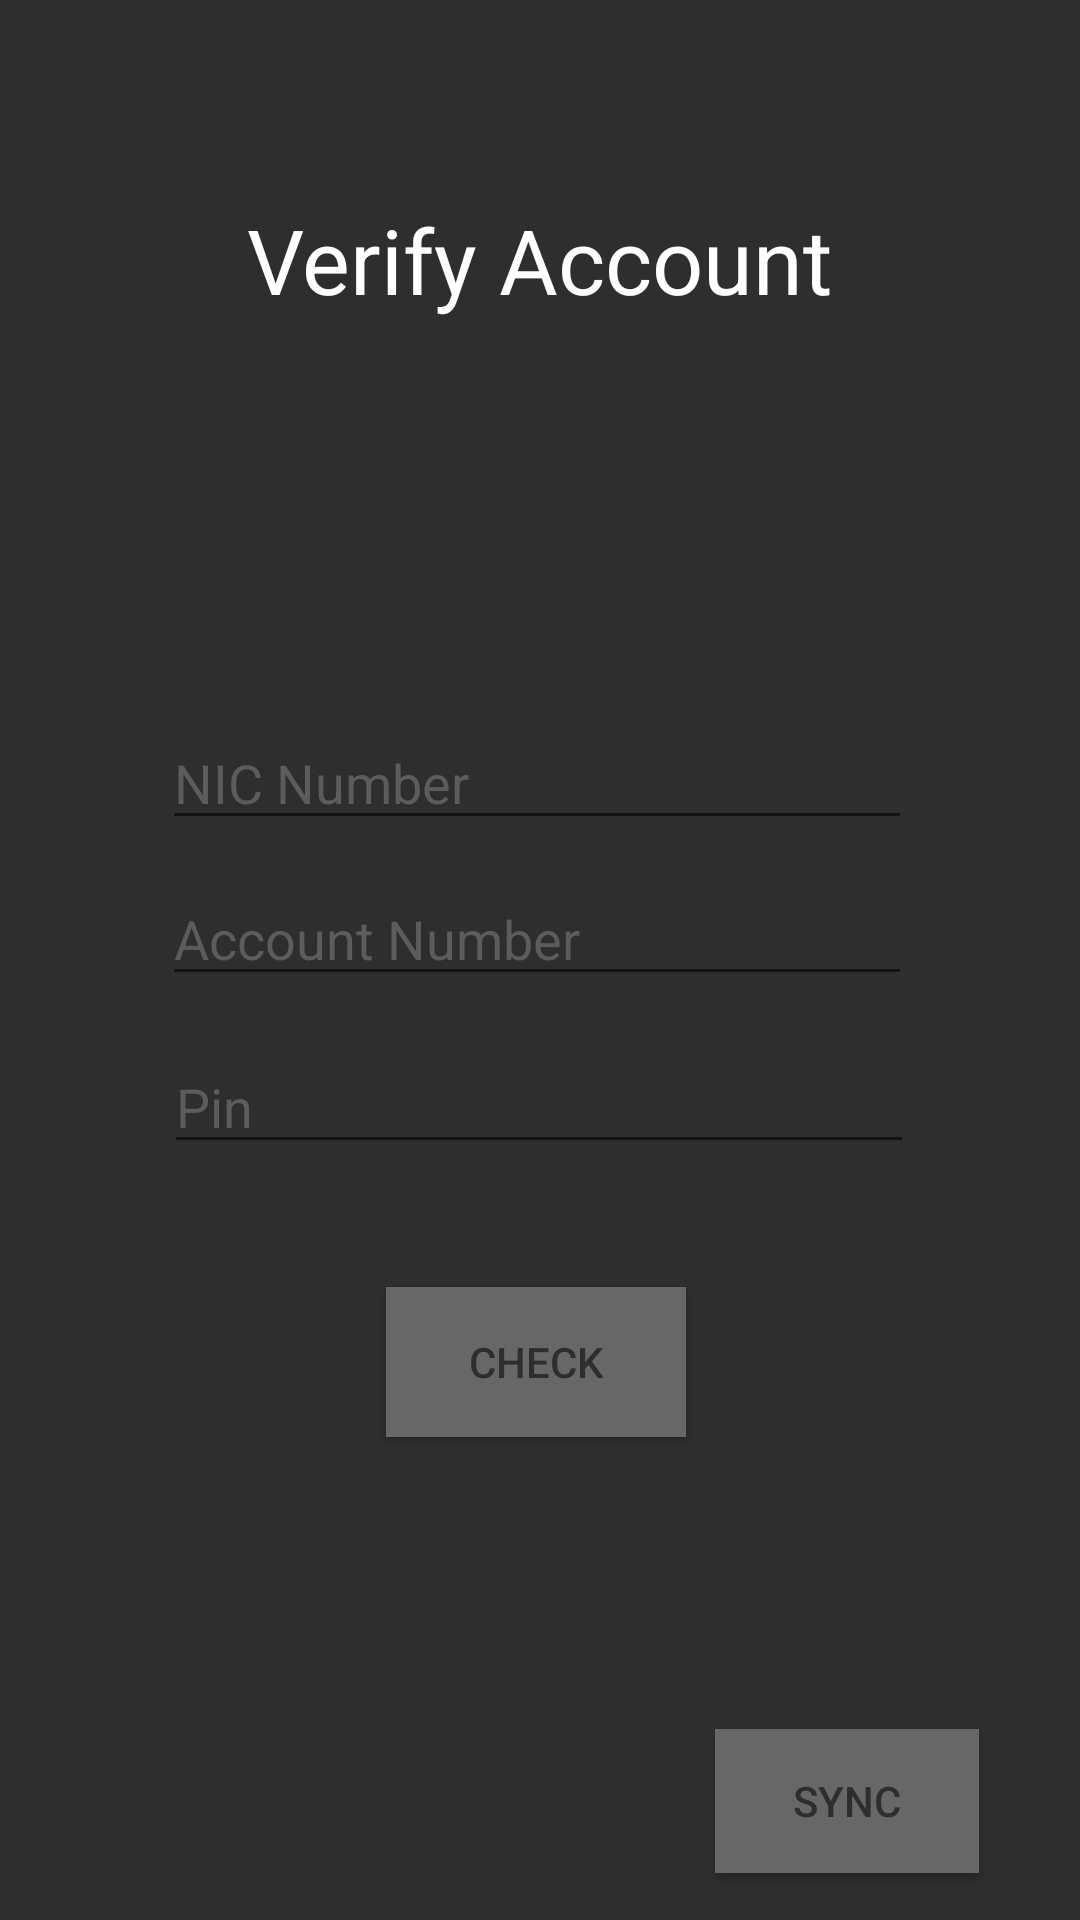

Produce the Android XML layout that renders to this screen, including the resource entries it uses.
<!-- AndroidManifest.xml: application theme Theme.MicroBankingSystem -->
<!-- res/layout/activity_verification_page.xml -->
<?xml version="1.0" encoding="utf-8"?>
<androidx.constraintlayout.widget.ConstraintLayout xmlns:android="http://schemas.android.com/apk/res/android"
    xmlns:app="http://schemas.android.com/apk/res-auto"
    xmlns:tools="http://schemas.android.com/tools"
    android:layout_width="match_parent"
    android:layout_height="match_parent"
    android:background="@color/dark_gray_background"
    tools:context=".ui.VerificationPage">

    <EditText
        android:id="@+id/tv_usr_name"
        android:layout_width="250dp"
        android:layout_height="40dp"
        android:layout_marginTop="240dp"
        android:hint="NIC Number"
        android:textColorHint="@color/light_gray_hintText"
        android:textColor="@color/white"
        app:layout_constraintEnd_toEndOf="parent"
        app:layout_constraintHorizontal_bias="0.49"
        app:layout_constraintStart_toStartOf="parent"
        app:layout_constraintTop_toTopOf="parent" />

    <EditText
        android:id="@+id/tv_pw"
        android:layout_width="250dp"
        android:layout_height="40dp"
        android:layout_marginTop="12dp"
        android:hint="Account Number"
        android:textColorHint="@color/light_gray_hintText"
        android:textColor="@color/white"
        app:layout_constraintEnd_toEndOf="parent"
        app:layout_constraintHorizontal_bias="0.49"
        app:layout_constraintStart_toStartOf="parent"
        app:layout_constraintTop_toBottomOf="@+id/tv_usr_name" />

    <EditText
        android:id="@+id/txt_pin"
        android:layout_width="250dp"
        android:layout_height="40dp"
        android:layout_marginTop="16dp"
        android:hint="Pin"
        android:textColorHint="@color/light_gray_hintText"
        android:textColor="@color/white"
        android:inputType="textPassword"
        app:layout_constraintEnd_toEndOf="parent"
        app:layout_constraintHorizontal_bias="0.496"
        app:layout_constraintStart_toStartOf="parent"
        app:layout_constraintTop_toBottomOf="@+id/tv_pw" />

    <Button
        android:id="@+id/btn_verification_check"
        android:layout_width="100dp"
        android:layout_height="50dp"
        android:layout_marginTop="40dp"
        android:text="CHECK"
        android:background="@color/light_gray_button"
        app:layout_constraintBottom_toBottomOf="parent"
        app:layout_constraintEnd_toEndOf="parent"
        app:layout_constraintHorizontal_bias="0.495"
        app:layout_constraintStart_toStartOf="parent"
        app:layout_constraintTop_toBottomOf="@+id/txt_pin"
        app:layout_constraintVertical_bias="0.007" />

    <Button
        android:id="@+id/btn_sync"
        android:layout_width="wrap_content"
        android:layout_height="wrap_content"
        android:text="Sync"
        android:background="@color/light_gray_button"
        app:layout_constraintBottom_toBottomOf="parent"
        app:layout_constraintEnd_toEndOf="parent"
        app:layout_constraintHorizontal_bias="0.876"
        app:layout_constraintStart_toStartOf="parent"
        app:layout_constraintTop_toBottomOf="@+id/btn_verification_check"
        app:layout_constraintVertical_bias="0.86" />

    <TextView
        android:id="@+id/textView10"
        android:layout_width="324dp"
        android:layout_height="53dp"
        android:gravity="center"
        android:text="Verify Account"
        android:textColor="@color/white"
        android:textSize="30dp"
        app:layout_constraintBottom_toTopOf="@+id/tv_usr_name"
        app:layout_constraintEnd_toEndOf="parent"
        app:layout_constraintHorizontal_bias="0.494"
        app:layout_constraintStart_toStartOf="parent"
        app:layout_constraintTop_toTopOf="parent"
        app:layout_constraintVertical_bias="0.32" />

</androidx.constraintlayout.widget.ConstraintLayout>
<!-- resources referenced by this layout -->
<resources>
  <color name="dark_gray_background">#2E2E2E</color>
  <color name="light_gray_button">#676767</color>
  <color name="light_gray_hintText">#5C5C5C</color>
  <color name="white">#FFFFFFFF</color>
  <style name="Theme.MicroBankingSystem" parent="Theme.AppCompat.Light.NoActionBar">
          
          <item name="colorPrimary">@color/purple_500</item>
          <item name="colorPrimaryVariant">@color/purple_700</item>
          <item name="colorOnPrimary">@color/white</item>
          
          <item name="colorSecondary">@color/teal_200</item>
          <item name="colorSecondaryVariant">@color/teal_700</item>
          <item name="colorOnSecondary">@color/black</item>
          
          <item name="android:statusBarColor" tools:targetApi="l">?attr/colorPrimaryVariant</item>
          
          <item name="android:textColor">@color/dark_gray_background</item>
      </style>
  <color name="purple_500">#FF6200EE</color>
  <color name="purple_700">#FF3700B3</color>
  <color name="teal_200">#FF03DAC5</color>
  <color name="teal_700">#FF018786</color>
  <color name="black">#FF000000</color>
</resources>
